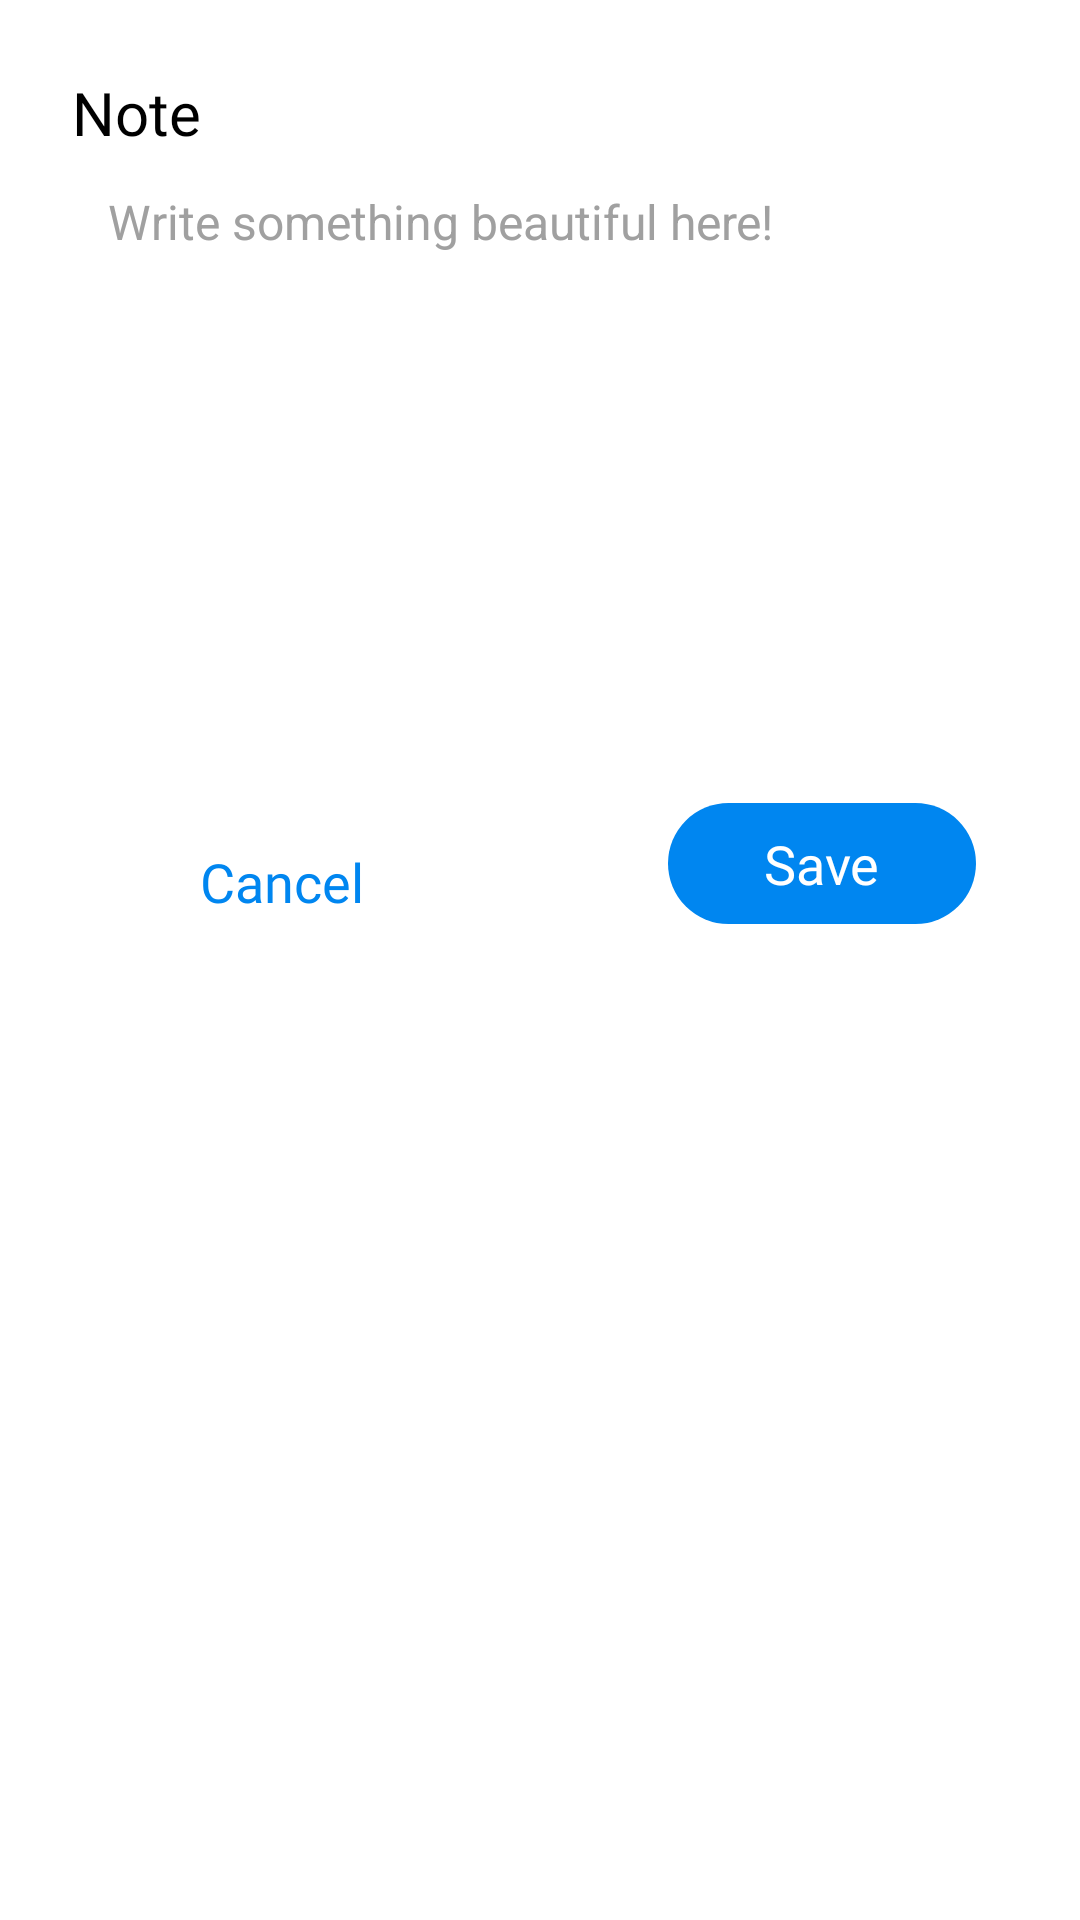

Layout XML and referenced resources for this Android screen:
<!-- AndroidManifest.xml: application theme AppTheme -->
<!-- res/layout/dialog_note.xml -->
<?xml version="1.0" encoding="utf-8"?>
<LinearLayout xmlns:android="http://schemas.android.com/apk/res/android"
    android:layout_width="match_parent"
    android:layout_height="wrap_content"
    android:background="@drawable/background_dialog"
    android:orientation="vertical">

    <TextView
        android:id="@+id/title"
        android:layout_width="wrap_content"
        android:layout_height="wrap_content"
        android:layout_marginHorizontal="24dp"
        android:layout_marginTop="24dp"
        android:fontFamily="@font/source_sans_pro_bold"
        android:text="Note"
        android:textColor="@color/colorTextPrimary"
        android:textSize="20sp" />

    <EditText
        android:id="@+id/et_note"
        android:layout_width="match_parent"
        android:layout_height="wrap_content"
        android:layout_marginHorizontal="24dp"
        android:background="@null"
        android:gravity="top|start"
        android:hint="Write something beautiful here!"
        android:maxLines="20"
        android:minLines="10"
        android:padding="12dp"
        android:textSize="16sp"
        android:textColor="@color/colorTextPrimary"
        android:textColorHint="#a0a0a0" />

    <LinearLayout
        android:layout_width="match_parent"
        android:layout_height="wrap_content">

        <View
            android:layout_width="0dp"
            android:layout_height="0dp"
            android:layout_weight="1" />

        <TextView
            android:id="@+id/tv_cancel"
            android:layout_width="wrap_content"
            android:layout_height="wrap_content"
            android:layout_gravity="center_vertical"
            android:layout_marginHorizontal="32dp"
            android:text="Cancel"
            android:fontFamily="@font/source_sans_pro_bold"
            android:textColor="@color/colorAccent"
            android:textSize="18sp" />

        <View
            android:layout_width="0dp"
            android:layout_height="0dp"
            android:layout_weight="2" />

        <TextView
            android:id="@+id/tv_save"
            android:layout_width="wrap_content"
            android:layout_height="wrap_content"
            android:layout_marginBottom="12dp"
            android:background="@drawable/rounded_button_enabled"
            android:fontFamily="@font/source_sans_pro_bold"
            android:paddingHorizontal="32dp"
            android:paddingVertical="8dp"
            android:text="Save"
            android:textColor="@android:color/white"
            android:textSize="18sp" />

        <View
            android:layout_width="0dp"
            android:layout_height="0dp"
            android:layout_weight="1" />
    </LinearLayout>

</LinearLayout>
<!-- resources referenced by this layout -->
<resources>
  <color name="colorAccent">#0086F0</color>
  <color name="colorTextPrimary">#000000</color>
  <!-- drawable background_dialog (drawable) -->
  <?xml version="1.0" encoding="utf-8"?>
  <shape xmlns:android="http://schemas.android.com/apk/res/android"
      android:shape="rectangle">
      <corners android:radius="35dp" />
      <solid android:color="@color/colorPrimary" />
  </shape>
  <!-- drawable rounded_button_enabled (drawable) -->
  <?xml version="1.0" encoding="utf-8"?>
  <shape xmlns:android="http://schemas.android.com/apk/res/android"
      android:shape="rectangle">
      <solid android:color="@color/colorAccent" />
      <corners android:radius="24dp" />
  </shape>
  <style name="AppTheme" parent="Theme.AppCompat.DayNight.NoActionBar">
          
          <item name="colorPrimary">@color/colorPrimary</item>
          <item name="colorPrimaryDark">@color/colorPrimaryDark</item>
          <item name="colorAccent">@color/colorAccent</item>
          <item name="android:windowBackground">@color/colorPrimary</item>
          <item name="android:windowLightStatusBar">true</item>
          <item name="android:textColorPrimary">@color/colorTextPrimary</item>
          <item name="android:textColorSecondary">@color/colorTextSecondary</item>
          <item name="android:navigationBarColor">@android:color/black</item>
      </style>
  <color name="colorPrimary">#FFFFFF</color>
  <color name="colorPrimaryDark">#EBECF2</color>
  <color name="colorTextSecondary">#7D7D7D</color>
</resources>
